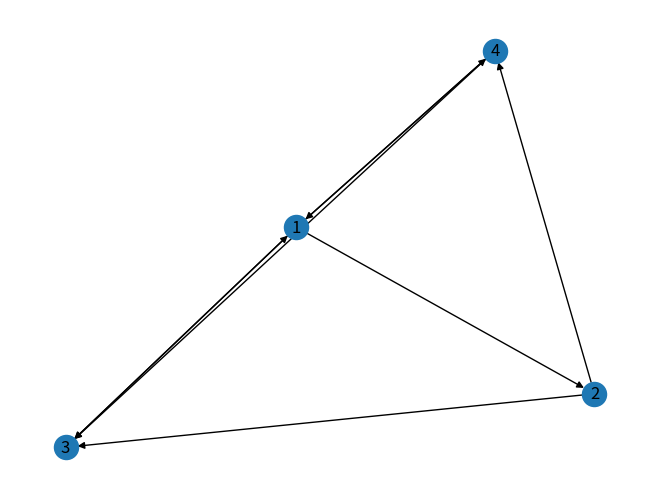

Generate this figure with matplotlib:
import matplotlib.pyplot as plt
import networkx as nx
import numpy as np

G=nx.DiGraph()

# a list of nodes:
pages = ["1","2","3","4"]
G.add_nodes_from(pages)

print("Nodes of graph: ")
print(G.nodes())
print("Edges of graph: ")
print(G.edges())

G.add_edges_from([('1','2'), ('1','4'),('1','3'), ('4','1'),('2','3'),('2','4'),('3','1'),('4','3')])
print("Nodes of graph: ")
print(G.nodes())
print("Edges of graph: ")
print(G.edges())

# The function G.out_edges('node') returns the numbers of nodes 'node' links to.

print("Number of outward links for each node:")
for page in pages:
    print(["Page %s = %s"% (page,str(len(G.out_edges(page))))])

nx.draw(G, with_labels = True)
plt.show() # display
